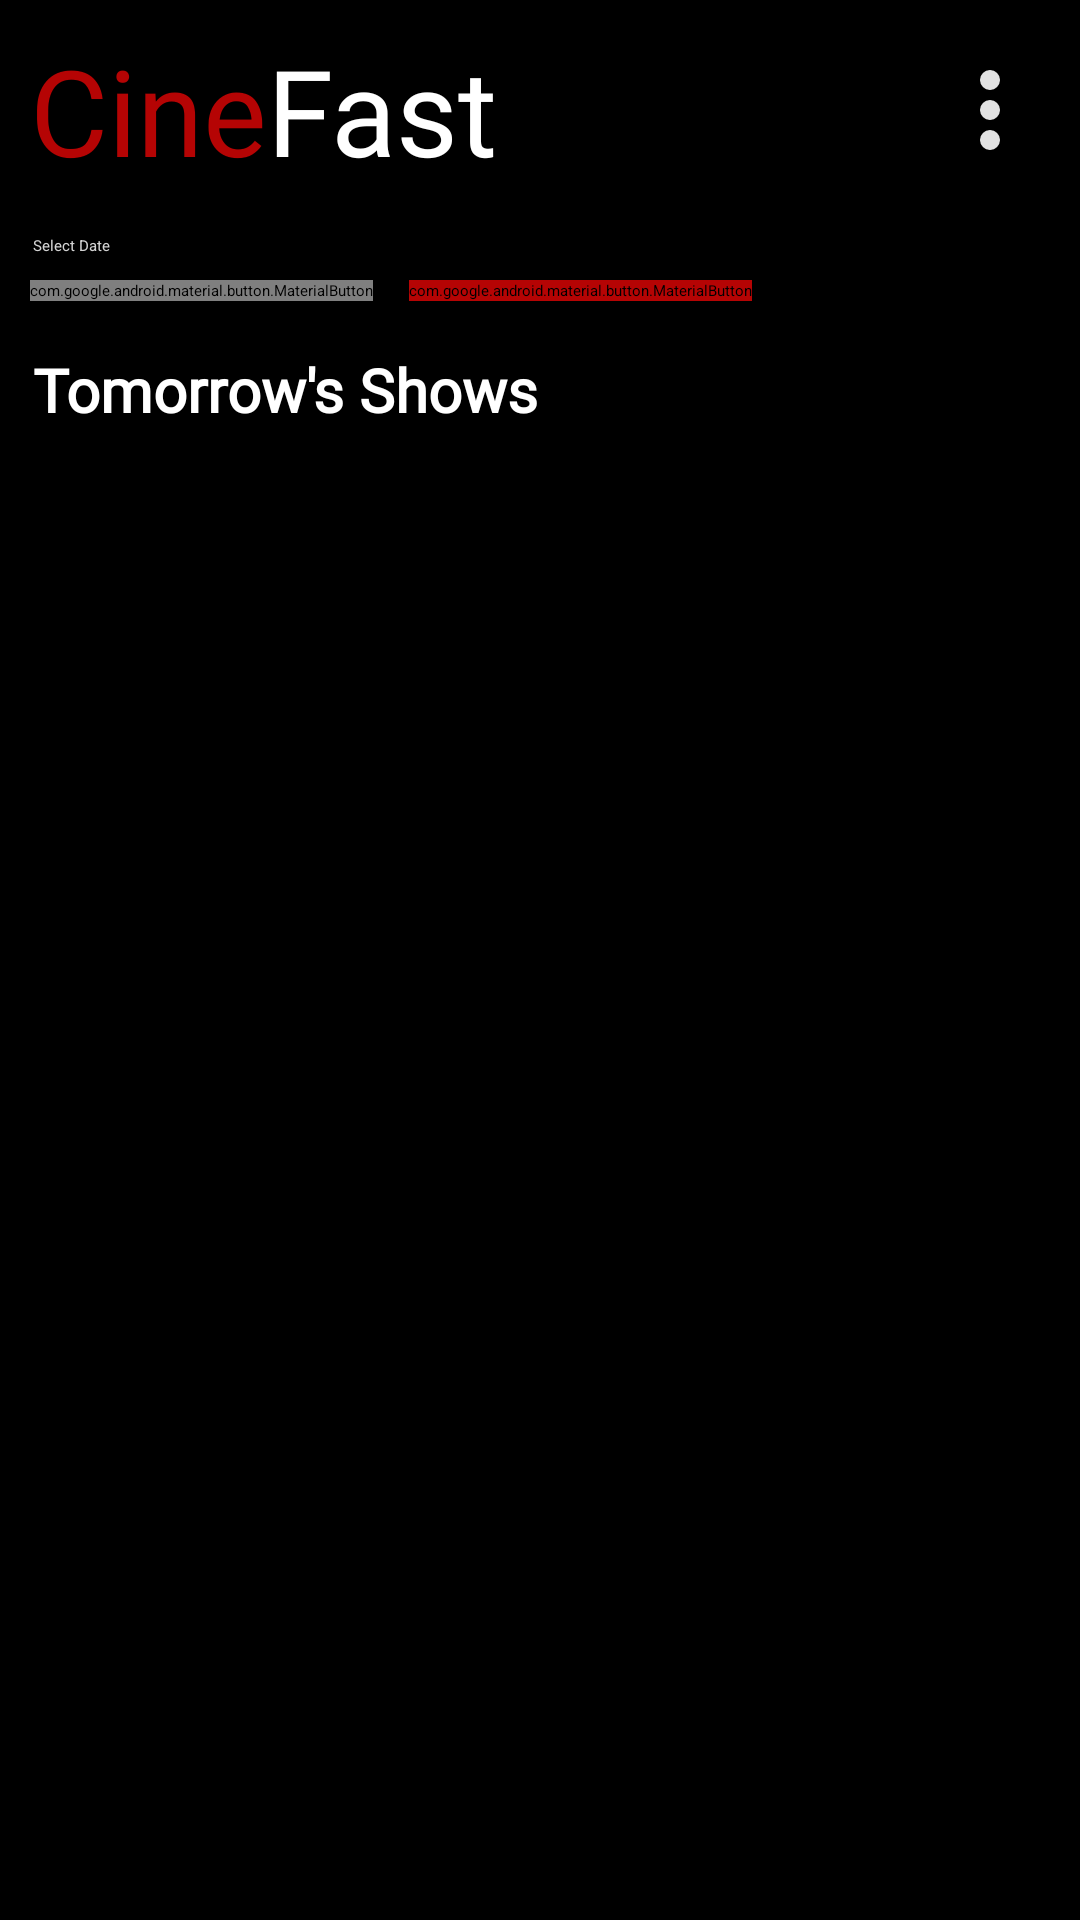

The Android layout XML behind this screen, and the referenced resources:
<!-- AndroidManifest.xml: application theme Theme.Assignment1 -->
<!-- res/layout/fragment_tomorrow.xml -->
<?xml version="1.0" encoding="utf-8"?>
<LinearLayout xmlns:android="http://schemas.android.com/apk/res/android"
    xmlns:app="http://schemas.android.com/apk/res-auto"
    android:layout_width="match_parent"
    android:layout_height="match_parent"
    android:background="@color/black"
    android:orientation="vertical">

    
    <LinearLayout
        android:layout_width="match_parent"
        android:layout_height="wrap_content"
        android:orientation="horizontal"
        android:gravity="center_vertical"
        android:layout_marginTop="10dp">

        <TextView
            android:layout_width="0dp"
            android:layout_height="wrap_content"
            android:layout_weight="1"
            android:layout_marginStart="10dp"
            android:fontFamily="@font/segoetvb"
            android:text="@string/logo"
            android:textColor="@color/light_red"
            android:textSize="40sp" />

        <ImageButton
            android:id="@+id/btnMenu"
            android:layout_width="40dp"
            android:layout_height="40dp"
            android:layout_marginEnd="10dp"
            android:src="@drawable/ic_three_dots"
            android:rotation="90"
            android:background="?attr/selectableItemBackgroundBorderless"
            android:contentDescription="Menu" />

    </LinearLayout>

    
    <TextView
        android:layout_width="wrap_content"
        android:layout_height="wrap_content"
        android:layout_marginStart="11dp"
        android:layout_marginTop="15dp"
        android:text="@string/select_date"
        android:textColor="#D3D3D3" />

    
    <LinearLayout
        android:layout_width="match_parent"
        android:layout_height="wrap_content"
        android:layout_marginStart="10dp"
        android:layout_marginTop="8dp"
        android:orientation="horizontal">

        <com.google.android.material.button.MaterialButton
            android:id="@+id/btnToday"
            android:layout_width="wrap_content"
            android:layout_height="wrap_content"
            android:text="@string/movies_today"
            android:textColor="#8892B0"
            android:textSize="15sp"
            app:backgroundTint="#1C2230"
            app:icon="@drawable/ic_launcher_background" />

        <com.google.android.material.button.MaterialButton
            android:id="@+id/btnTomorrow"
            android:layout_width="wrap_content"
            android:layout_height="wrap_content"
            android:layout_marginStart="12dp"
            android:backgroundTint="@color/light_red"
            android:text="@string/tomorrow"
            android:textColor="@color/white"
            android:textSize="15sp"
            app:icon="@drawable/ic_launcher_foreground" />

    </LinearLayout>

    
    <TextView
        android:layout_width="wrap_content"
        android:layout_height="wrap_content"
        android:layout_marginStart="11dp"
        android:layout_marginTop="16dp"
        android:layout_marginBottom="8dp"
        android:text="Tomorrow's Shows"
        android:textColor="@color/white"
        android:textSize="20sp"
        android:textStyle="bold"
        android:fontFamily="@font/segoetvb" />

    
    <androidx.recyclerview.widget.RecyclerView
        android:id="@+id/recyclerTomorrow"
        android:layout_width="match_parent"
        android:layout_height="0dp"
        android:layout_weight="1"
        android:padding="4dp"
        android:clipToPadding="false" />

</LinearLayout>
<!-- resources referenced by this layout -->
<resources>
  <color name="black">#FF000000</color>
  <color name="light_red">#b50404</color>
  <color name="white">#FFFFFFFF</color>
  <!-- drawable ic_three_dots (drawable) -->
  <vector xmlns:android="http://schemas.android.com/apk/res/android"
      android:width="24dp"
      android:height="24dp"
      android:viewportWidth="960"
      android:viewportHeight="960"
      
      >
  
    <path
        android:pathData="M240,560q-33,0 -56.5,-23.5T160,480q0,-33 23.5,-56.5T240,400q33,0 56.5,23.5T320,480q0,33 -23.5,56.5T240,560ZM480,560q-33,0 -56.5,-23.5T400,480q0,-33 23.5,-56.5T480,400q33,0 56.5,23.5T560,480q0,33 -23.5,56.5T480,560ZM720,560q-33,0 -56.5,-23.5T640,480q0,-33 23.5,-56.5T720,400q33,0 56.5,23.5T800,480q0,33 -23.5,56.5T720,560Z"
        android:fillColor="#e3e3e3"/>
  </vector>
  <string name="logo">
          Cine<font color="white">Fast</font>
  
      </string>
  <string name="movies_today">Movies Today</string>
  <string name="select_date">Select Date</string>
  <string name="tomorrow">Tomorrow</string>
</resources>
